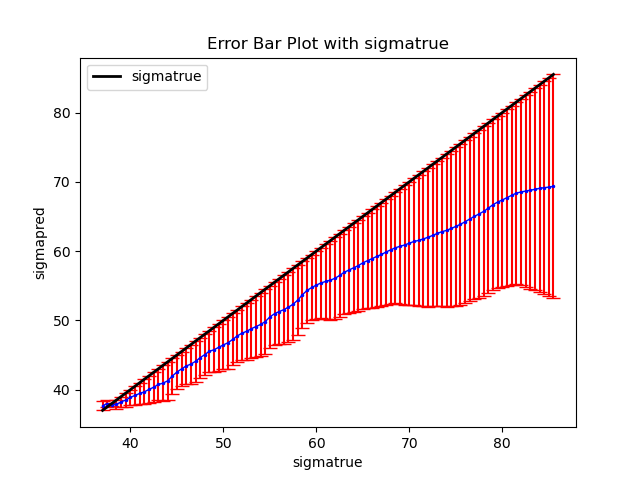

Source data for this figure (header and first rows):
sigmapred, sigmatrue, RMSE
52.32, 57.5, 5.176
60.48, 68.5, 8.02
59.22, 66.5, 7.276
54.32, 59.0, 4.682
37.81, 38.0, 0.1909
68.65, 82.5, 13.85
41.27, 44.0, 2.734
52.93, 58.0, 5.072
62.25, 72.5, 10.25
67.08, 79.5, 12.42
64.23, 76.0, 11.77
59.86, 67.5, 7.637
51.9, 57.0, 5.095
57.26, 63.5, 6.241
65.36, 77.5, 12.14
56.94, 63.0, 6.059
40.35, 42.5, 2.153
53.7, 58.5, 4.801
37.98, 37.5, 0.4784
47.25, 51.0, 3.755
54.74, 59.5, 4.76
68.91, 83.5, 14.59
37.68, 37.0, 0.6801
49.1, 53.5, 4.4
49.82, 54.5, 4.676
43.68, 46.5, 2.818
50.49, 55.0, 4.515
60.68, 69.0, 8.318
59.51, 67.0, 7.493
61.54, 71.0, 9.462
40.03, 42.0, 1.974
67.38, 80.0, 12.62
49.41, 54.0, 4.595
60.18, 68.0, 7.818
66.2, 78.5, 12.3
62.97, 74.0, 11.03
65.01, 77.0, 11.99
61.13, 70.0, 8.867
60.89, 69.5, 8.614
69.15, 84.5, 15.35
43.41, 46.0, 2.589
55.81, 61.5, 5.695
41.96, 44.5, 2.544
42.53, 45.0, 2.468
61.99, 72.0, 10.01
58.91, 66.0, 7.086
37.86, 38.5, 0.6416
38.49, 39.5, 1.008
40.74, 43.0, 2.26
56.06, 62.0, 5.936
45.06, 48.0, 2.938
38.88, 40.0, 1.118
48.79, 53.0, 4.209
47.76, 51.5, 3.741
44.08, 47.0, 2.922
50.96, 55.5, 4.538
61.75, 71.5, 9.751
61.39, 70.5, 9.113
62.54, 73.0, 10.46
68.04, 81.0, 12.96
... 38 more rows
